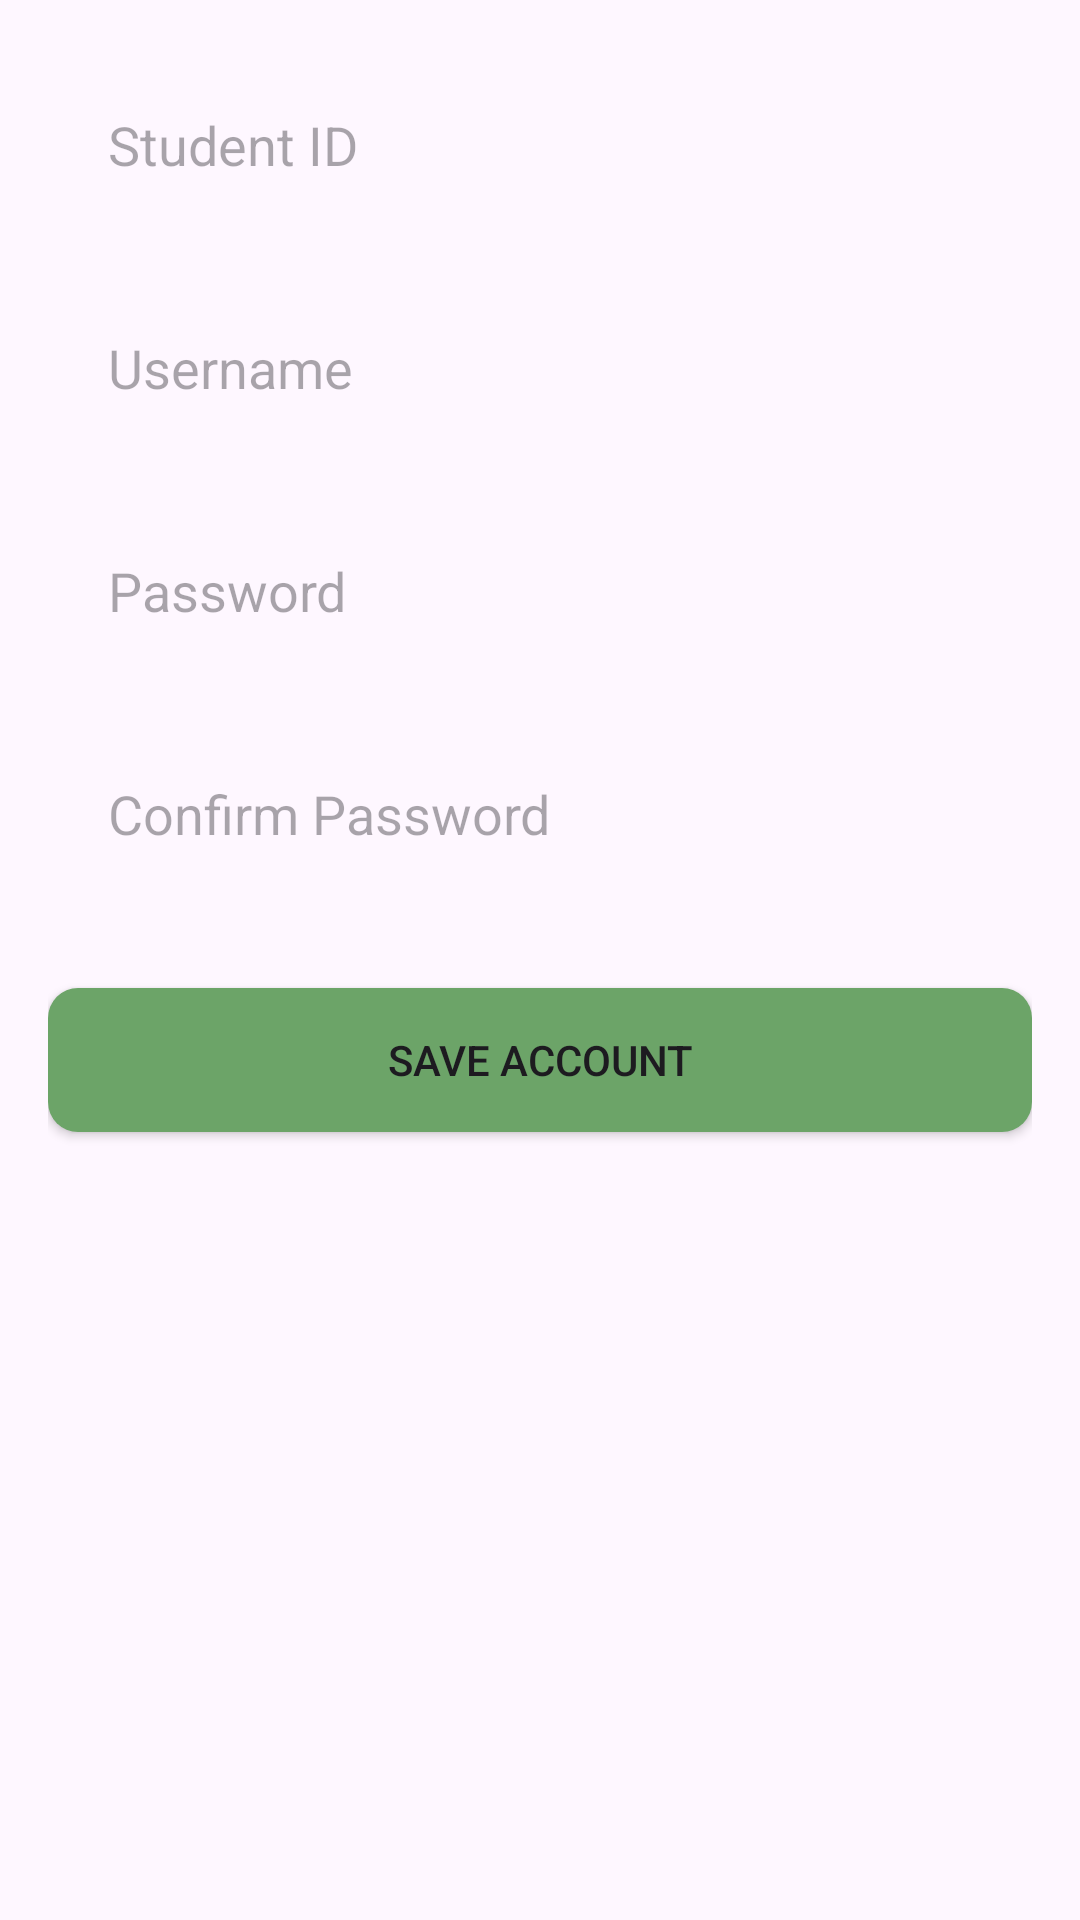

Reconstruct the res/layout file that produces this screen, plus the resources it refers to.
<!-- AndroidManifest.xml: application theme Theme.BSCSCOR -->
<!-- res/layout/signup.xml -->
<?xml version="1.0" encoding="utf-8"?>
<LinearLayout
    xmlns:android="http://schemas.android.com/apk/res/android"
    android:layout_width="match_parent"
    android:layout_height="wrap_content"
    android:padding="16dp"
    android:orientation="vertical">

    <LinearLayout
        android:layout_width="match_parent"
        android:layout_height="wrap_content"
        android:gravity="center"
        android:layout_marginBottom="20dp"
        android:visibility="gone">

        <ImageView
            android:id="@+id/profile"
            android:layout_width="100dp"
            android:layout_height="100dp"
            android:background="@drawable/oval"
            android:layout_marginEnd="10dp"/>
        <Button
            android:id="@+id/uploadphoto"
            android:layout_width="wrap_content"
            android:layout_height="wrap_content"
            android:text="Upload"
            android:background="@drawable/greenbtn"/>
    </LinearLayout>

    <EditText
        android:id="@+id/studentIdEditText"
        android:layout_width="match_parent"
        android:layout_height="wrap_content"
        android:background="@drawable/sharp_edges"
        android:hint="Student ID"
        android:inputType="text"
        android:padding="20dp"
        android:layout_marginBottom="10dp"/>

    <EditText
        android:id="@+id/usernameEditText"
        android:layout_width="match_parent"
        android:layout_height="wrap_content"
        android:hint="Username"
        android:inputType="text"
        android:background="@drawable/sharp_edges"
        android:padding="20dp"
        android:layout_marginBottom="10dp"/>

    <EditText
        android:id="@+id/passwordEditText"
        android:layout_width="match_parent"
        android:layout_height="wrap_content"
        android:hint="Password"
        android:inputType="textPassword"
        android:background="@drawable/sharp_edges"
        android:padding="20dp"
        android:layout_marginBottom="10dp"/>

    <EditText
        android:id="@+id/confirmPasswordEditText"
        android:layout_width="match_parent"
        android:layout_height="wrap_content"
        android:hint="Confirm Password"
        android:inputType="textPassword"
        android:background="@drawable/sharp_edges"
        android:padding="20dp"
        android:layout_marginBottom="10dp"/>

    <Button
        android:id="@+id/saveAccountButton"
        android:layout_width="match_parent"
        android:layout_height="wrap_content"
        android:layout_marginTop="16dp"
        android:background="@drawable/greenbtn"
        android:text="Save Account" />
</LinearLayout>
<!-- resources referenced by this layout -->
<resources>
  <!-- drawable greenbtn (drawable) -->
  <?xml version="1.0" encoding="utf-8"?>
  <shape xmlns:android="http://schemas.android.com/apk/res/android">
  
      <solid
          android:color="#6CA468"
          />
      <corners
          android:radius="10dp"/>
  </shape>
  <style name="Theme.BSCSCOR" parent="Base.Theme.BSCSCOR" />
  <style name="Base.Theme.BSCSCOR" parent="Theme.Material3.DayNight.NoActionBar">
          
          
      </style>
</resources>
